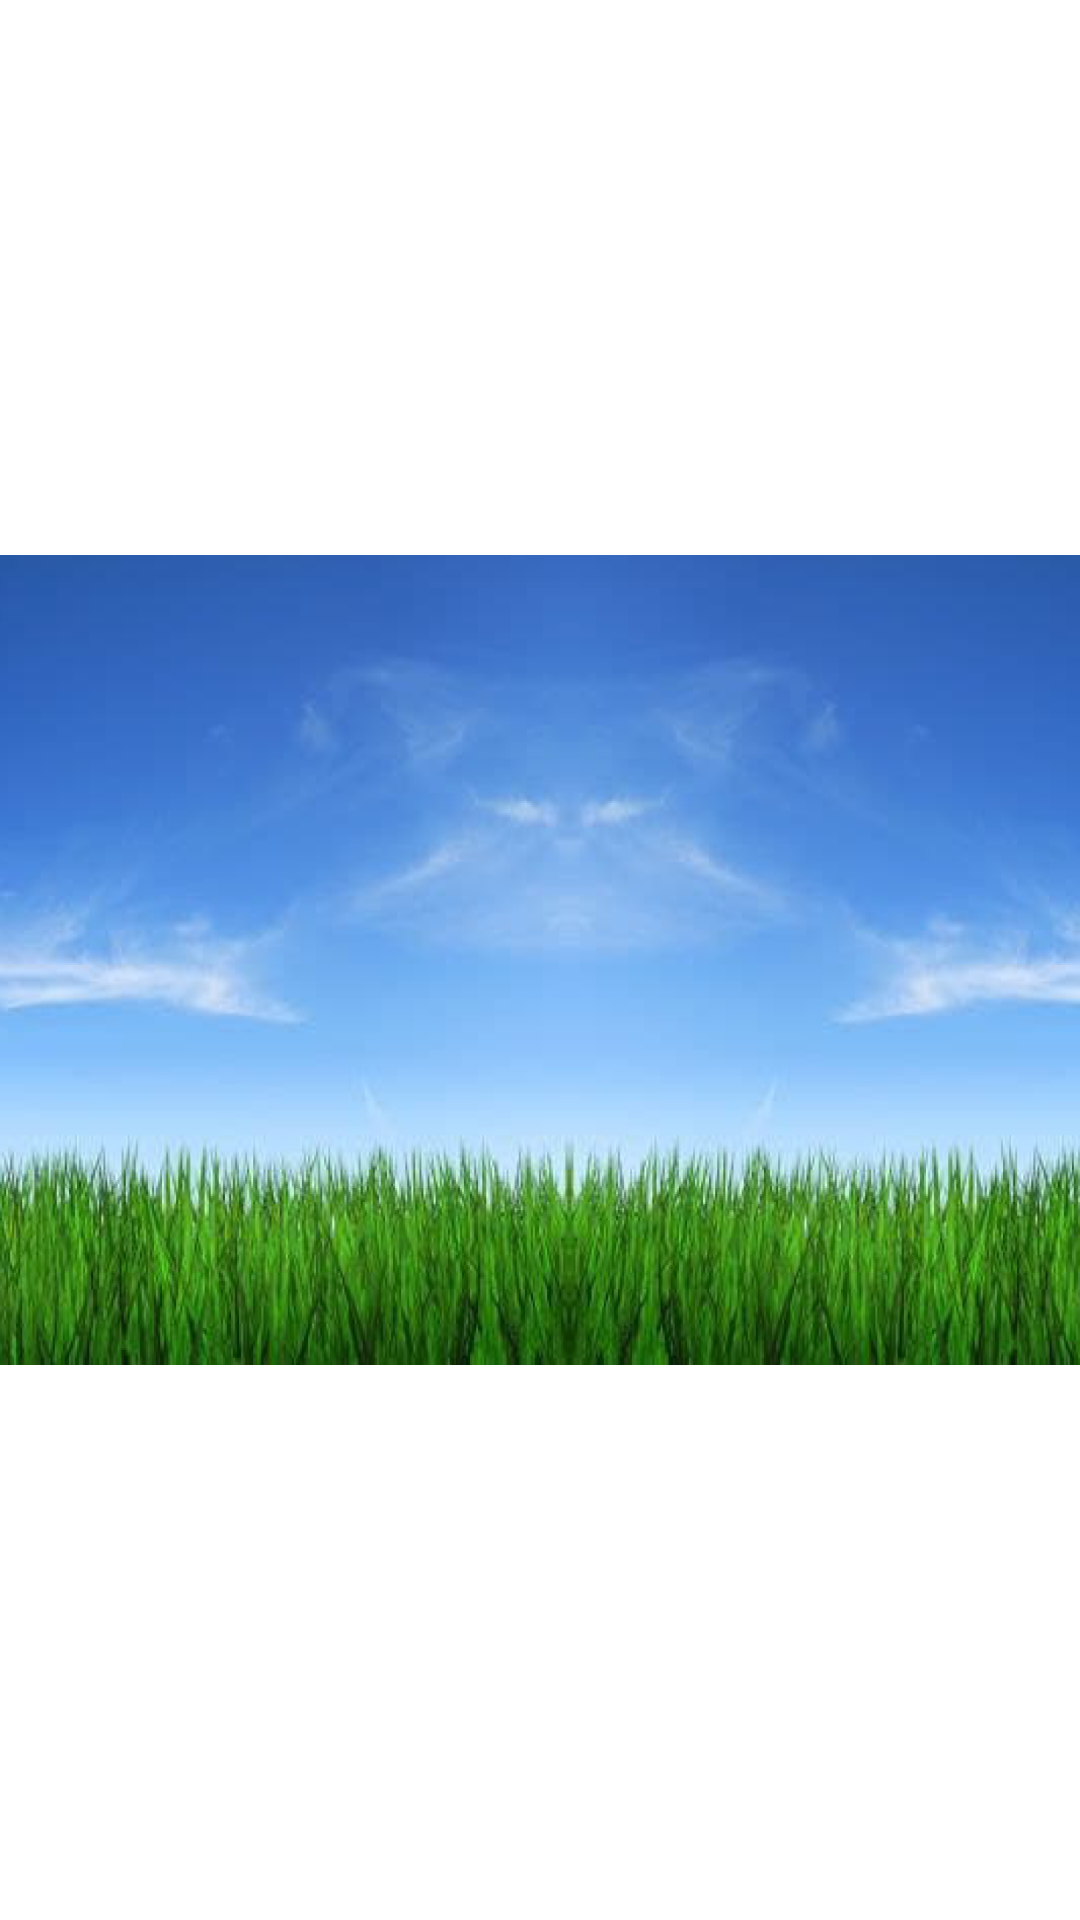

Write the Android layout XML for this screen, with the resource values it uses.
<!-- AndroidManifest.xml: application theme Theme.MilkyWallet -->
<!-- res/layout/activity_splash.xml -->
<?xml version="1.0" encoding="utf-8"?>
<androidx.constraintlayout.widget.ConstraintLayout xmlns:android="http://schemas.android.com/apk/res/android"
    xmlns:app="http://schemas.android.com/apk/res-auto"
    xmlns:tools="http://schemas.android.com/tools"
    android:layout_width="match_parent"
    android:layout_height="match_parent"

    tools:context=".SplashActivity">

    <ImageView
        app:layout_constraintVertical_bias="0.45"
        android:layout_width="wrap_content"
        android:layout_height="wrap_content"
        app:srcCompat="@drawable/back_land"
        app:layout_constraintBottom_toBottomOf="parent"
        app:layout_constraintEnd_toEndOf="parent"
        app:layout_constraintStart_toStartOf="parent"
        app:layout_constraintTop_toTopOf="parent" />
    <ProgressBar
        android:id="@+id/progress_bar"
        android:visibility="invisible"
        android:layout_width="wrap_content"
        android:layout_height="wrap_content"
        app:layout_constraintBottom_toBottomOf="parent"
        app:layout_constraintEnd_toEndOf="parent"
        app:layout_constraintVertical_bias="0.6"
        app:layout_constraintStart_toStartOf="parent"
        app:layout_constraintTop_toTopOf="parent" />

</androidx.constraintlayout.widget.ConstraintLayout>
<!-- resources referenced by this layout -->
<resources>
  <!-- drawable back_land: png bitmap (drawable-v24, 544430 bytes) -->
  <style name="Theme.MilkyWallet" parent="Theme.MaterialComponents.DayNight.DarkActionBar">
          
          <item name="colorPrimary">@color/purple_500</item>
          <item name="colorPrimaryVariant">@color/purple_700</item>
          <item name="colorOnPrimary">@color/white</item>
          
          <item name="colorSecondary">@color/teal_200</item>
          <item name="colorSecondaryVariant">@color/teal_700</item>
          <item name="colorOnSecondary">@color/black</item>
          
          <item name="android:statusBarColor" tools:targetApi="l">?attr/colorPrimaryVariant</item>
          
      </style>
  <!-- not gathered from this repository: default colours our renderer supplied (Android Studio template values) -->
  <color name="purple_500">#FF6200EE</color>
  <color name="purple_700">#FF3700B3</color>
  <color name="teal_200">#FF03DAC5</color>
  <color name="teal_700">#FF018786</color>
  <color name="black">#FF000000</color>
  <color name="white">#FFFFFFFF</color>
</resources>
